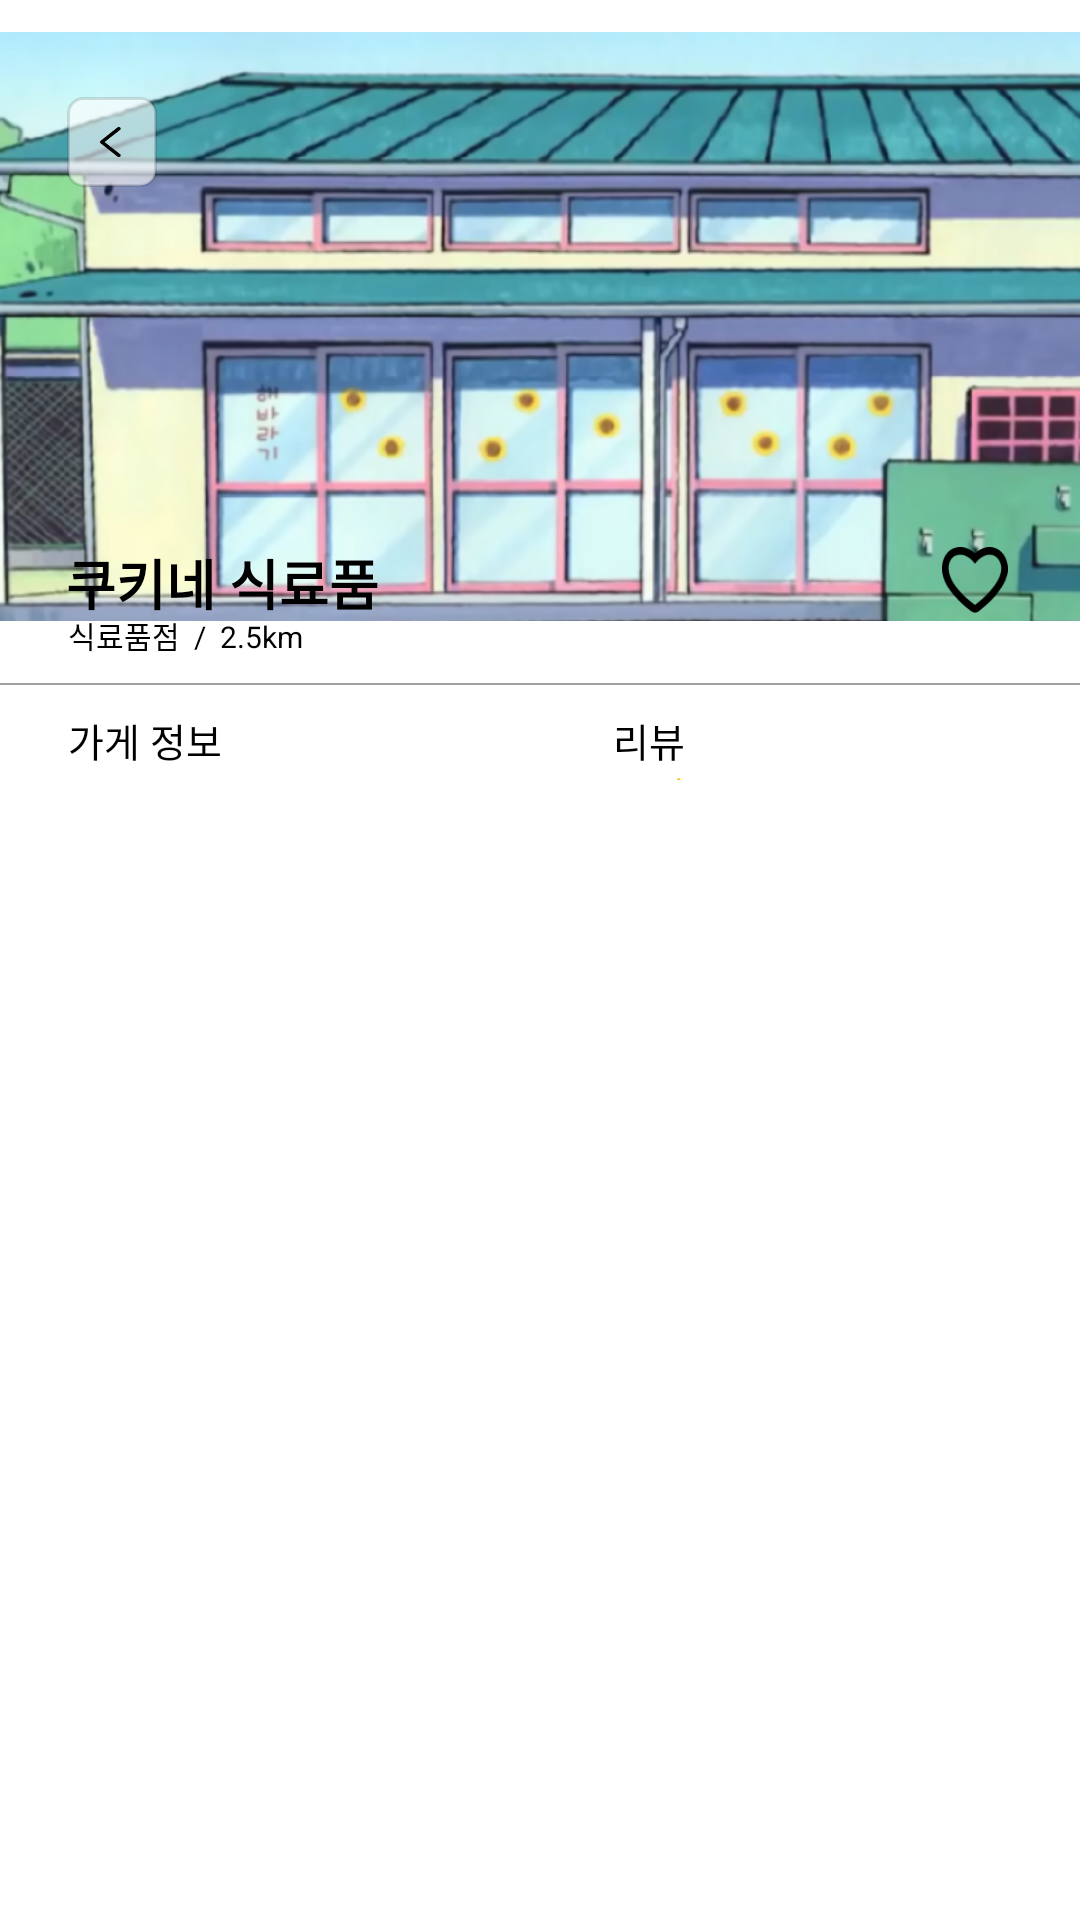

Produce the Android XML layout that renders to this screen, including the resource entries it uses.
<!-- AndroidManifest.xml: application theme Theme.AppCompat.NoActionBar -->
<!-- res/layout/shop_information.xml -->
<?xml version="1.0" encoding="utf-8"?>
<androidx.constraintlayout.widget.ConstraintLayout
        xmlns:android="http://schemas.android.com/apk/res/android"
        xmlns:app="http://schemas.android.com/apk/res-auto"
        xmlns:tools="http://schemas.android.com/tools"
        android:background="@color/white"
        android:layout_width="match_parent"
        android:layout_height="match_parent">

    <ImageView
            android:layout_width="match_parent"
            android:layout_height="215dp" app:srcCompat="@drawable/cookie_grocery" android:id="@+id/imageView6"
            app:layout_constraintBottom_toBottomOf="parent"
            app:layout_constraintTop_toTopOf="parent" app:layout_constraintEnd_toEndOf="parent"
            app:layout_constraintStart_toStartOf="parent" app:layout_constraintHorizontal_bias="0.0"
            app:layout_constraintVertical_bias="0.003"/>
    <TextView
            android:text="쿠키네 식료품"
            android:textColor="@color/black"
            android:textStyle="bold"
            android:textSize="18dp"
            android:layout_width="wrap_content"
            android:layout_height="wrap_content" android:id="@+id/textView14"
            app:layout_constraintEnd_toEndOf="parent" app:layout_constraintStart_toStartOf="parent"
            app:layout_constraintBottom_toBottomOf="parent" app:layout_constraintTop_toTopOf="parent"
            app:layout_constraintHorizontal_bias="0.086" app:layout_constraintVertical_bias="0.295"/>
    <TextView
            android:text="식료품점  /  2.5km"
            android:textColor="@color/black"
            android:textSize="10dp"
            android:layout_width="wrap_content"
            android:layout_height="wrap_content" android:id="@+id/textView15"
            app:layout_constraintEnd_toEndOf="parent" app:layout_constraintStart_toStartOf="parent"
            app:layout_constraintTop_toTopOf="parent" app:layout_constraintBottom_toBottomOf="parent"
            app:layout_constraintHorizontal_bias="0.08" app:layout_constraintVertical_bias="0.327"/>
    <Button
            android:layout_width="22dp"
            android:background="@drawable/empty_heart"
            android:layout_height="22dp" android:id="@+id/heartButton"
            app:layout_constraintEnd_toEndOf="parent" app:layout_constraintStart_toStartOf="parent"
            app:layout_constraintBottom_toBottomOf="parent" app:layout_constraintTop_toTopOf="parent"
            app:layout_constraintHorizontal_bias="0.929" app:layout_constraintVertical_bias="0.295"/>
    <View
            android:layout_width="match_parent"
            android:layout_height="2px"
            android:background="#60000000"
            android:layout_gravity="center"
            app:layout_constraintBottom_toBottomOf="parent" app:layout_constraintTop_toTopOf="parent"
            app:layout_constraintStart_toStartOf="parent"
            app:layout_constraintHorizontal_bias="0.0" app:layout_constraintVertical_bias="0.356"
            app:layout_constraintEnd_toEndOf="parent" android:id="@+id/view"/>
    <View
            android:layout_width="match_parent"
            android:layout_height="2px"
            android:background="#60000000"
            android:layout_gravity="center"
            app:layout_constraintBottom_toBottomOf="parent" app:layout_constraintTop_toTopOf="parent"
            app:layout_constraintStart_toStartOf="parent"
            app:layout_constraintHorizontal_bias="0.0" app:layout_constraintVertical_bias="0.532"
            app:layout_constraintEnd_toEndOf="parent" android:id="@+id/view2"/>
    <TextView
            android:text="가게 정보"
            android:textColor="@color/black"
            android:textSize="13dp"
            android:layout_width="wrap_content"
            android:layout_height="wrap_content" android:id="@+id/textView19"
            app:layout_constraintStart_toStartOf="parent" app:layout_constraintEnd_toEndOf="parent"
            app:layout_constraintBottom_toBottomOf="parent" app:layout_constraintTop_toTopOf="parent"
            app:layout_constraintHorizontal_bias="0.073" app:layout_constraintVertical_bias="0.382"/>
    <TextView
            android:text="리뷰"
            android:textColor="@color/black"
            android:textSize="13dp"
            android:layout_width="wrap_content"
            android:layout_height="wrap_content" android:id="@+id/textView22"
            app:layout_constraintStart_toStartOf="parent" app:layout_constraintEnd_toEndOf="parent"
            app:layout_constraintBottom_toBottomOf="parent" app:layout_constraintTop_toTopOf="parent"
            app:layout_constraintHorizontal_bias="0.608" app:layout_constraintVertical_bias="0.382"/>
    <TextView
            android:text="대전광역시 유성구 궁동..."
            android:textColor="@color/black"
            android:textSize="10dp"
            android:layout_width="wrap_content"
            android:layout_height="wrap_content" android:id="@+id/textView20"
            app:layout_constraintStart_toStartOf="parent" app:layout_constraintEnd_toEndOf="parent"
            app:layout_constraintBottom_toBottomOf="parent" app:layout_constraintTop_toTopOf="parent"
            app:layout_constraintHorizontal_bias="0.087" app:layout_constraintVertical_bias="0.411"/>
    <TextView
            android:text="4.8       (458)"
            android:textColor="@color/black"
            android:textSize="10dp"
            android:layout_width="wrap_content"
            android:layout_height="wrap_content" android:id="@+id/textView23"
            app:layout_constraintStart_toStartOf="parent" app:layout_constraintEnd_toEndOf="parent"
            app:layout_constraintBottom_toBottomOf="parent" app:layout_constraintTop_toTopOf="parent"
            app:layout_constraintHorizontal_bias="0.666" app:layout_constraintVertical_bias="0.411"/>
    <TextView
            android:text="자세히 보기"
            android:textColor="@color/연두색1"
            android:textSize="10dp"
            android:layout_width="wrap_content"
            android:layout_height="wrap_content" android:id="@+id/textView21"
            app:layout_constraintStart_toStartOf="parent" app:layout_constraintEnd_toEndOf="parent"
            app:layout_constraintBottom_toBottomOf="parent" app:layout_constraintTop_toTopOf="parent"
            app:layout_constraintHorizontal_bias="0.072" app:layout_constraintVertical_bias="0.436"/>
    <TextView
            android:text="자세히 보기"
            android:textColor="@color/연두색1"
            android:textSize="10dp"
            android:layout_width="wrap_content"
            android:layout_height="wrap_content" android:id="@+id/textView24"
            app:layout_constraintStart_toStartOf="parent" app:layout_constraintEnd_toEndOf="parent"
            app:layout_constraintBottom_toBottomOf="parent" app:layout_constraintTop_toTopOf="parent"
            app:layout_constraintHorizontal_bias="0.653" app:layout_constraintVertical_bias="0.436"/>
    <ImageView
            android:layout_width="10dp"
            android:layout_height="10dp" app:srcCompat="@drawable/review_star" android:id="@+id/imageView8"
            app:layout_constraintEnd_toEndOf="parent"
            app:layout_constraintStart_toStartOf="parent" app:layout_constraintTop_toTopOf="parent"
            app:layout_constraintBottom_toBottomOf="parent" app:layout_constraintHorizontal_bias="0.630"
            app:layout_constraintVertical_bias="0.411"/>
    <Button
            android:background="@drawable/final_back_button"
            android:drawableLeft="@drawable/back_button"
            android:paddingLeft="11dp"
            android:layout_width="30dp"
            android:layout_height="30dp" android:id="@+id/backButton"
            app:layout_constraintEnd_toEndOf="parent" app:layout_constraintStart_toStartOf="parent"
            app:layout_constraintTop_toTopOf="parent" app:layout_constraintBottom_toBottomOf="parent"
            app:layout_constraintHorizontal_bias="0.068" app:layout_constraintVertical_bias="0.053"/>

    <RadioGroup
            android:orientation="horizontal"
            app:layout_constraintStart_toStartOf="parent"
            app:layout_constraintEnd_toEndOf="parent"
            app:layout_constraintBottom_toBottomOf="parent"
            app:layout_constraintTop_toTopOf="parent"
            app:layout_constraintVertical_bias="0.49"
            android:layout_width="360dp"
            android:layout_height="wrap_content" tools:layout_editor_absoluteY="206dp"
            tools:layout_editor_absoluteX="143dp">
        <RadioButton
                android:text="유제품"
                android:textStyle="bold"
                android:checked="true"
                android:textSize="20dp"
                android:button="@null"
                android:gravity="center"
                android:textColor="@drawable/select_radio_button"
                android:layout_width="wrap_content"
                android:layout_height="match_parent" android:id="@+id/dailyProduct" android:layout_weight="1"/>
        <RadioButton
                android:text="과일"
                android:gravity="center"
                android:button="@null"
                android:textColor="@drawable/select_radio_button"
                android:layout_width="wrap_content"
                android:layout_height="match_parent" android:id="@+id/fruit" android:layout_weight="1"/>
        <RadioButton
                android:text="채소"
                android:gravity="center"
                android:button="@null"
                android:textColor="@drawable/select_radio_button"
                android:layout_width="wrap_content"
                android:layout_height="match_parent" android:id="@+id/vegetable" android:layout_weight="1"/>
        <RadioButton
                android:text="냉장·냉동"
                android:gravity="center"
                android:button="@null"
                android:textColor="@drawable/select_radio_button"
                android:layout_width="wrap_content"
                android:layout_height="match_parent" android:id="@+id/frozen" android:layout_weight="1"/>
        <RadioButton
                android:text="정육"
                android:gravity="center"
                android:button="@null"
                android:textColor="@drawable/select_radio_button"
                android:layout_width="wrap_content"
                android:layout_height="match_parent" android:id="@+id/meat" android:layout_weight="1"/>
    </RadioGroup>

    <androidx.recyclerview.widget.RecyclerView android:layout_height="380dp"
                                               android:layout_weight="1" android:id="@+id/RecyclerViewCatalog"
                                               android:layout_width="match_parent" android:background="@color/white"
                                               app:layout_constraintStart_toStartOf="parent" app:layout_constraintEnd_toEndOf="parent"
                                               app:layout_constraintBottom_toBottomOf="parent"
                                               app:layout_constraintTop_toTopOf="parent" app:layout_constraintHorizontal_bias="0.0"
                                               app:layout_constraintVertical_bias="1.0"/>
</androidx.constraintlayout.widget.ConstraintLayout>
<!-- resources referenced by this layout -->
<resources>
  <color name="black">#FF000000</color>
  <color name="white">#FFFFFFFF</color>
  <!-- drawable back_button (drawable) -->
  <?xml version="1.0" encoding="utf-8"?>
  <layer-list xmlns:android="http://schemas.android.com/apk/res/android">
      <item
          android:drawable="@drawable/back_arrow"
          android:height="10dp"
          android:width="7dp"/>
  </layer-list>
  <!-- drawable cookie_grocery: png bitmap (drawable, 383587 bytes) -->
  <!-- drawable empty_heart: png bitmap (drawable, 1074 bytes) -->
  <!-- drawable final_back_button (drawable) -->
  <?xml version="1.0" encoding="utf-8"?>
  <shape xmlns:android="http://schemas.android.com/apk/res/android">
      <solid android:color="#99FFFFFF"/>
      <corners android:radius="5dp"/>
      <stroke android:color="#20000000"
              android:width="1dp"/>
  </shape>
  <!-- drawable review_star: png bitmap (drawable, 1452 bytes) -->
  <!-- drawable select_radio_button (drawable) -->
  <?xml version="1.0" encoding="utf-8"?>
  <selector xmlns:android="http://schemas.android.com/apk/res/android">
      <item android:state_checked="true"
            android:color="#FF000000">
  
      </item>
      <item android:state_checked="false"
            android:color="#70000000">
      </item>
  </selector>
  <!-- drawable back_arrow: png bitmap (drawable, 502 bytes) -->
</resources>
